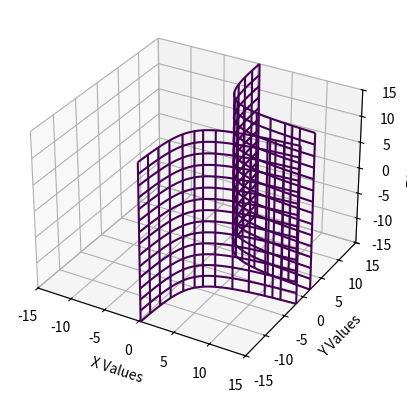

Recreate this plot in Python.
from mpl_toolkits.mplot3d import axes3d
import matplotlib.pyplot as plt
import numpy as np

def plot_implicit(fn, bbox=(-2.5, 2.5)):
    ''' create a plot of an implicit function
    fn  ...implicit function (plot where fn==0)
    bbox ..the x,y,and z limits of plotted interval'''
    xmin, xmax, ymin, ymax, zmin, zmax = bbox*3
    fig = plt.figure()
    ax = fig.add_subplot(111, projection='3d')
    A = np.linspace(xmin, xmax, 100) # resolution of the contour
    B = np.linspace(xmin, xmax, 15) # number of slices
    A1,A2 = np.meshgrid(A,A) # grid on which the contour is plotted

    for z in B: # plot contours in the XY plane
        X,Y = A1,A2
        Z = fn(X,Y,z)
        cset = ax.contour(X, Y, Z+z, [z], zdir='z')
        # [z] defines the only level to plot for this contour for this value of z

    for y in B: # plot contours in the XZ plane
        X,Z = A1,A2
        Y = fn(X,y,Z)
        cset = ax.contour(X, Y+y, Z, [y], zdir='y')

    for x in B: # plot contours in the YZ plane
        Y,Z = A1,A2
        X = fn(x,Y,Z)
        cset = ax.contour(X+x, Y, Z, [x], zdir='x')

    # must set plot limits because the contour will likely extend
    # way beyond the displayed level.  Otherwise matplotlib extends the plot limits
    # to encompass all values in the contour.
    ax.set_zlim3d(zmin,zmax)
    ax.set_xlim3d(xmin,xmax)
    ax.set_ylim3d(ymin,ymax)
    ax.set_zlabel(r'Z Values')
    ax.set_xlabel(r'X Values')
    ax.set_ylabel(r'Y Values')

    plt.show()


def hyp_part1(x,y,z):
    #Change the function to fit the situation
    return  x * y ** 2 - 54



plot_implicit(hyp_part1, bbox=(-15, 15))
